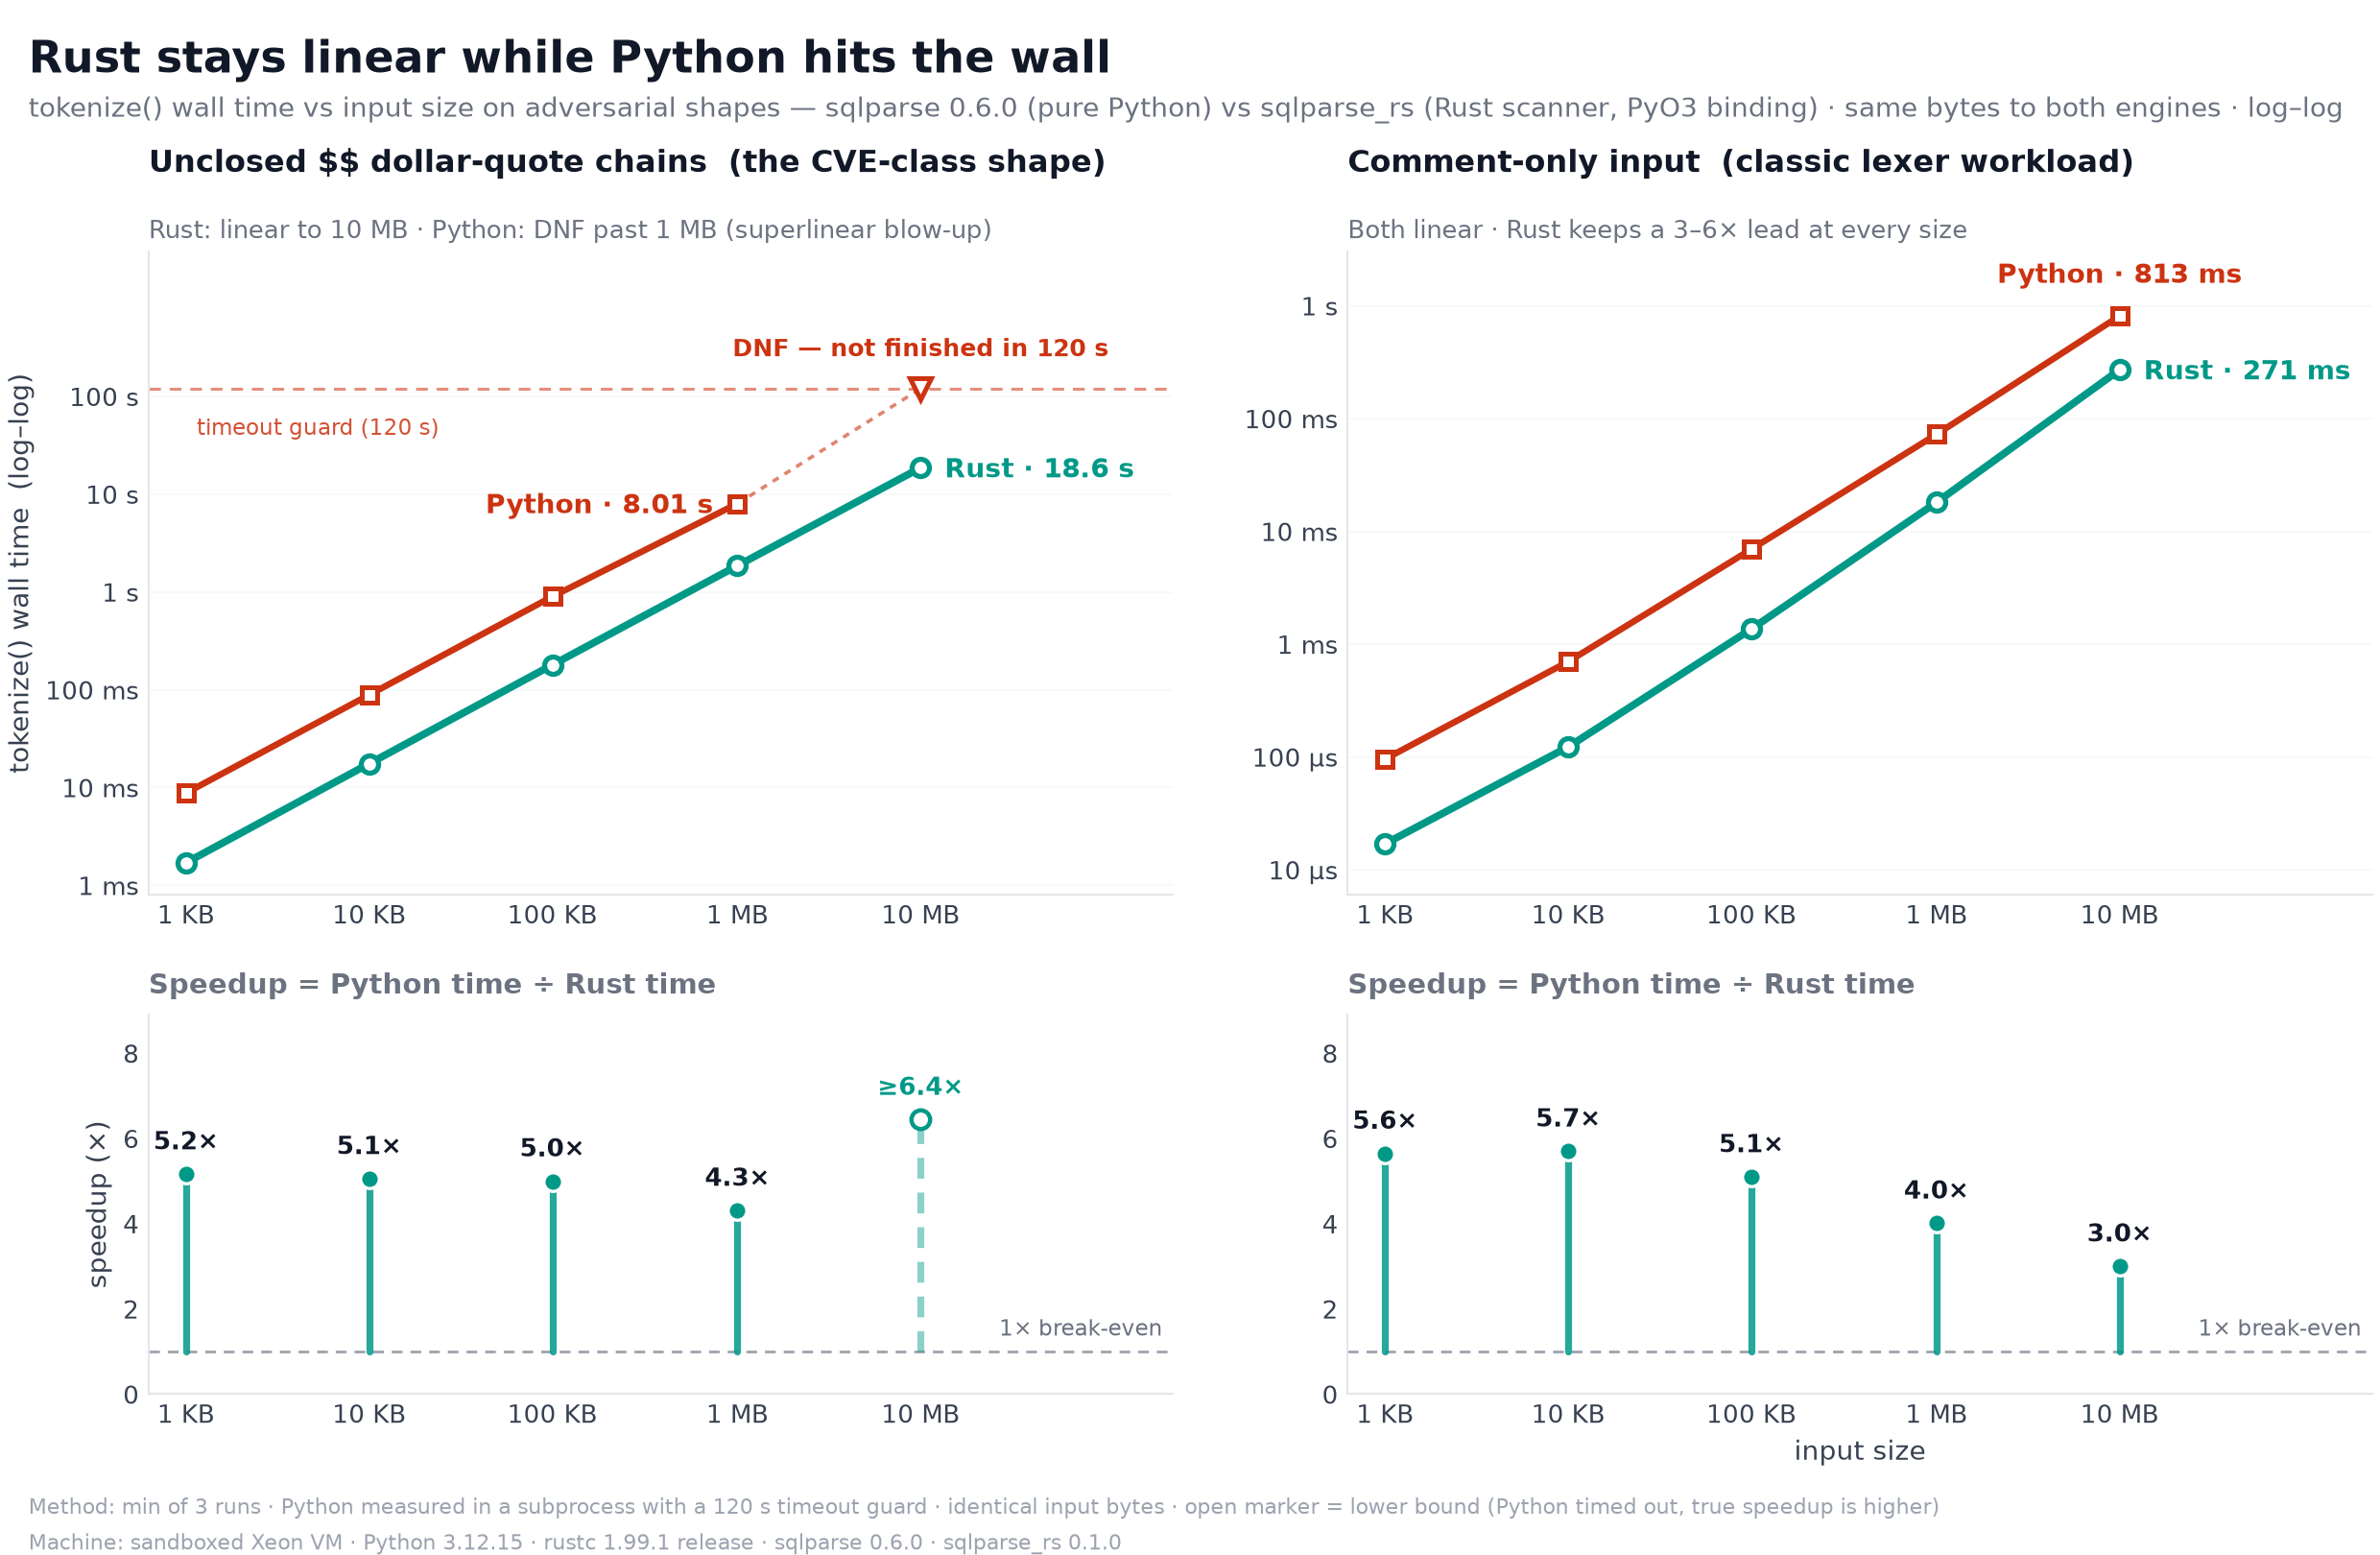

Source data for this figure (header and first rows):
shape, input_bytes, engine, seconds, tokens
dollar, 1024, rust, 0.001705, 1021
dollar, 1024, python, 0.008805, 
dollar, 10240, rust, 0.01757, 10237
dollar, 10240, python, 0.08878, 
dollar, 102400, rust, 0.1798, 102397
dollar, 102400, python, 0.8986, 
dollar, 1048576, rust, 1.86, 1048573
dollar, 1048576, python, 8.014, 
dollar, 10485760, rust, 18.63, 10485757
dollar, 10485760, python, , 
comments, 1024, rust, 0.000017, 34
comments, 1024, python, 0.000096, 
comments, 10240, rust, 0.000123, 305
comments, 10240, python, 0.000701, 
comments, 102400, rust, 0.001365, 3022
comments, 102400, python, 0.006957, 
comments, 1048576, rust, 0.01808, 30848
comments, 1048576, python, 0.0725, 
comments, 10485760, rust, 0.2709, 308415
comments, 10485760, python, 0.8131, 
